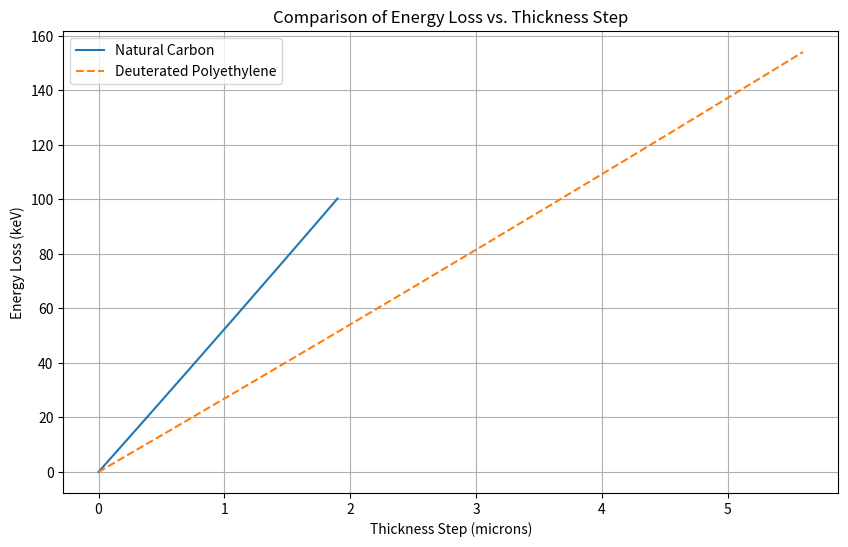
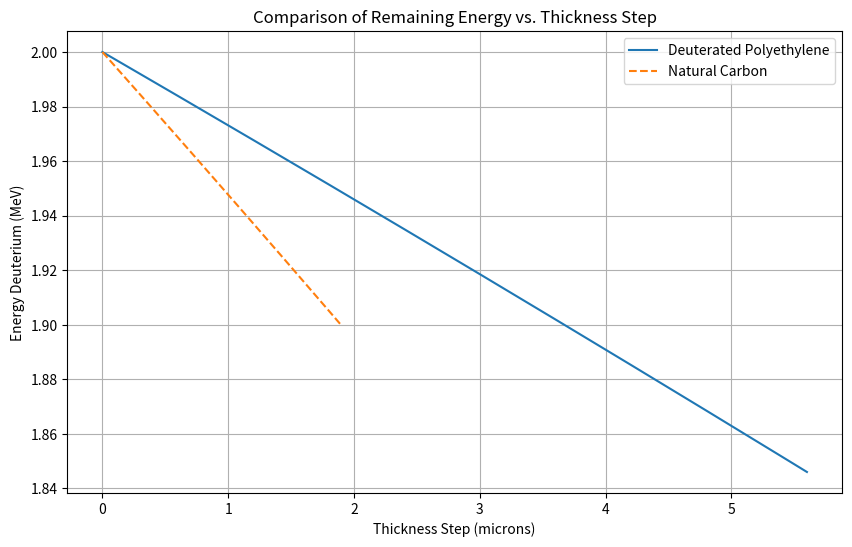

The script that saved these images, in order:
import numpy as np
import matplotlib.pyplot as plt

######################## 2H_in_C data set ########################
energy_levels1 = np.array([
    1.00, 1.10, 1.20, 1.30, 1.40, 1.50, 1.60, 1.70, 1.80,
    2.00, 2.25, 2.50, 2.75, 3.00, 3.25, 3.50, 3.75, 4.00,
    4.50, 5.00, 5.50, 6.00, 6.50, 7.00, 8.00, 9.00, 10.00
])

######################## Sum of electronic plus nuclear ########################

stopping_powers1 = np.array([
    0.3552004, 0.3350766, 0.3176564, 0.3022392, 0.2886242,
    0.2764111, 0.2653995, 0.2553892, 0.2462799, 0.2302640,
    0.2142479, 0.1988348, 0.1859239, 0.1747147, 0.1650069,
    0.1564001, 0.14879416, 0.14200892, 0.13028008, 0.12047291,
    0.11226697, 0.10516196, 0.09895768, 0.09355398, 0.08442790,
    0.07714310, 0.07103920
])

######################## 2H_in_CD2 data set ########################
energy_levels2 = np.array([
    1.00, 1.10, 1.20, 1.30, 1.40, 1.50, 1.60, 1.70, 1.80,
    2.00, 2.25, 2.50, 2.75, 3.00, 3.25, 3.50, 3.75, 4.00,
    4.50, 5.00, 5.50, 6.00, 6.50, 7.00, 8.00, 9.00, 10.00
])

######################## Sum of electronic plus nuclear ########################

stopping_powers2 = np.array([
    0.4005142, 0.376089, 0.3548678, 0.3362497, 0.320234,
    0.3056202, 0.292708, 0.2811972, 0.2706875, 0.2525708,
    0.2374539, 0.2222402, 0.2074888, 0.1947193, 0.1836111,
    0.173704, 0.16489776, 0.1569929, 0.1434387, 0.132176,
    0.1227941, 0.1146642, 0.107675, 0.101559, 0.091357, 
    0.083458, 0.0764554
])

def calculate_energy_loss(energy_levels, stopping_powers, initial_energy, rho, thickness, dx):
    total_energy_loss = 0.0
    x = 0.0
    x_steps = []
    energy_losses = []
    remaining_energies = []

    current_energy = initial_energy    
    while x < thickness:
        ####### Safety check energies outside data set
        if initial_energy <= energy_levels[0]: 
            S_total = stopping_powers[0]  
        elif initial_energy >= energy_levels[-1]:
            S_total = stopping_powers[-1]  
        else:
            S_total = np.interp(initial_energy, energy_levels, stopping_powers)  # linear interpolation

        ##############################################

        dE = S_total * rho * dx
        total_energy_loss += dE
        initial_energy -= dE
        x += dx

        x_steps.append(x)
        energy_losses.append(total_energy_loss)
        remaining_energies.append(initial_energy)

        if initial_energy <= 0:  # Safety check
            break

    return x_steps, energy_losses, remaining_energies, total_energy_loss

rho1 = 2253  # Density C in mg/cm3
d1 = 0.00019  # Thickness in cm
initial_energy1 = 2.00  # MeV

x_steps1, energy_losses1, remaining_energies1, total_energy_loss_1 = calculate_energy_loss(energy_levels1, stopping_powers1, initial_energy1, rho1, d1, 0.000000001)

rho2 = 1060  # Densityi CD2 in mg/cm3
d2 = 0.00056  # Thickness in cm
initial_energy2 = 2.00 

x_steps2, energy_losses2, remaining_energies2, total_energy_loss_2 = calculate_energy_loss(energy_levels2, stopping_powers2, initial_energy2, rho2, d2, 0.000000001)

# Convert x_steps to microns for better visualization and energy_losses to keV
x_steps1_microns = np.array(x_steps1) * 1e4
energy_losses1_keV = np.array(energy_losses1) * 1e3

x_steps2_microns = np.array(x_steps2) * 1e4
energy_losses2_keV = np.array(energy_losses2) * 1e3

print(f"Total energy loss for {initial_energy1} MeV initial energy over {d1} cm: {total_energy_loss_1 * 1e3} keV")
print(f"Total energy loss for {initial_energy2} MeV initial energy over {d2} cm: {total_energy_loss_2 * 1e3} keV")

# Plotting both datasets
plt.figure(figsize=(10, 6))
plt.plot(x_steps1_microns, energy_losses1_keV, label='Natural Carbon')
plt.plot(x_steps2_microns, energy_losses2_keV, label='Deuterated Polyethylene', linestyle='--')
plt.title('Comparison of Energy Loss vs. Thickness Step')
plt.xlabel('Thickness Step (microns)')
plt.ylabel('Energy Loss (keV)')
plt.legend()
plt.grid(True)
plt.show()

# Plotting both datasets
plt.figure(figsize=(10, 6))
plt.plot(x_steps2_microns, remaining_energies2, label='Deuterated Polyethylene')
plt.plot(x_steps1_microns, remaining_energies1, label='Natural Carbon', linestyle='--')
plt.title('Comparison of Remaining Energy vs. Thickness Step')
plt.xlabel('Thickness Step (microns)')
plt.ylabel('Energy Deuterium (MeV)')
plt.legend()
plt.grid(True)
plt.show()
